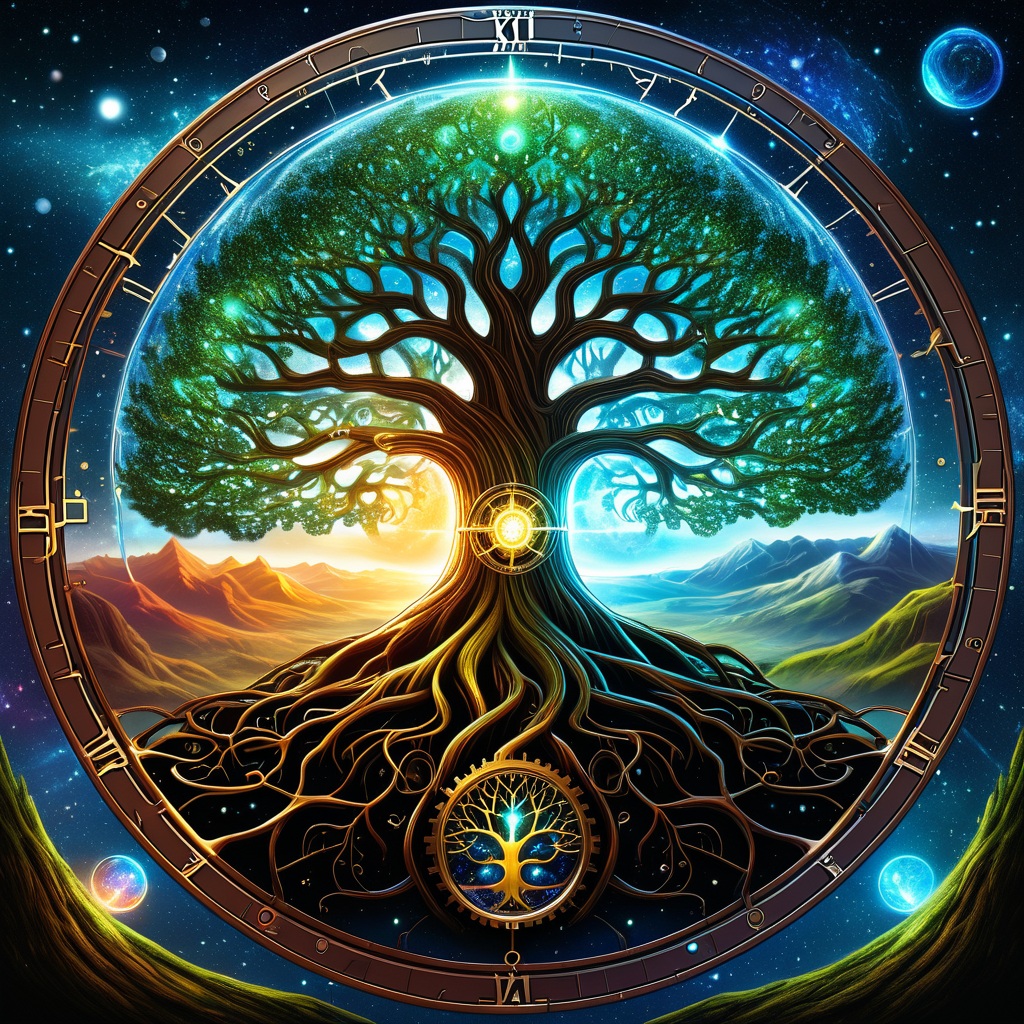
Generation parameters embedded in this image by AUTOMATIC1111 Stable Diffusion web UI or a fork of it (Forge, ...) (PNG 'parameters' text chunk):
The Creation of the Cosmic Tree (World Tree/Yggdrasil), (Luminism:1.1) (Steampunk:1.3)
Negative prompt: bad hands, bad feet, bad faces, weird arms and legs, tattoo, statue, picture frame
Steps: 30, Sampler: DPM++ 2M, Schedule type: Karras, CFG scale: 7, Seed: 1523420957, Size: 1024x1024, Model hash: 33e58e8668, Model: Juggernaut-XI-byRunDiffusion, Token merging ratio: 0.1, Version: v1.10.1